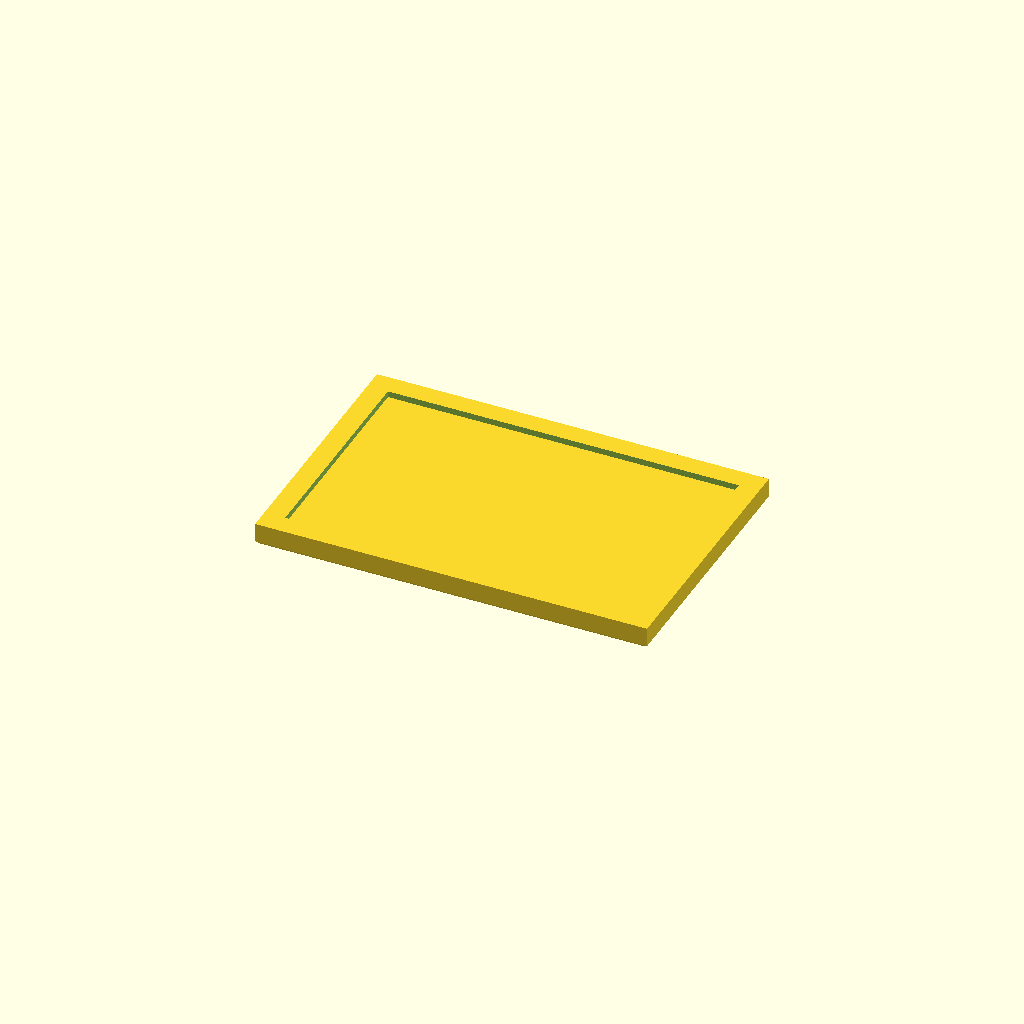
Cell 1 — every parameter at its default value.
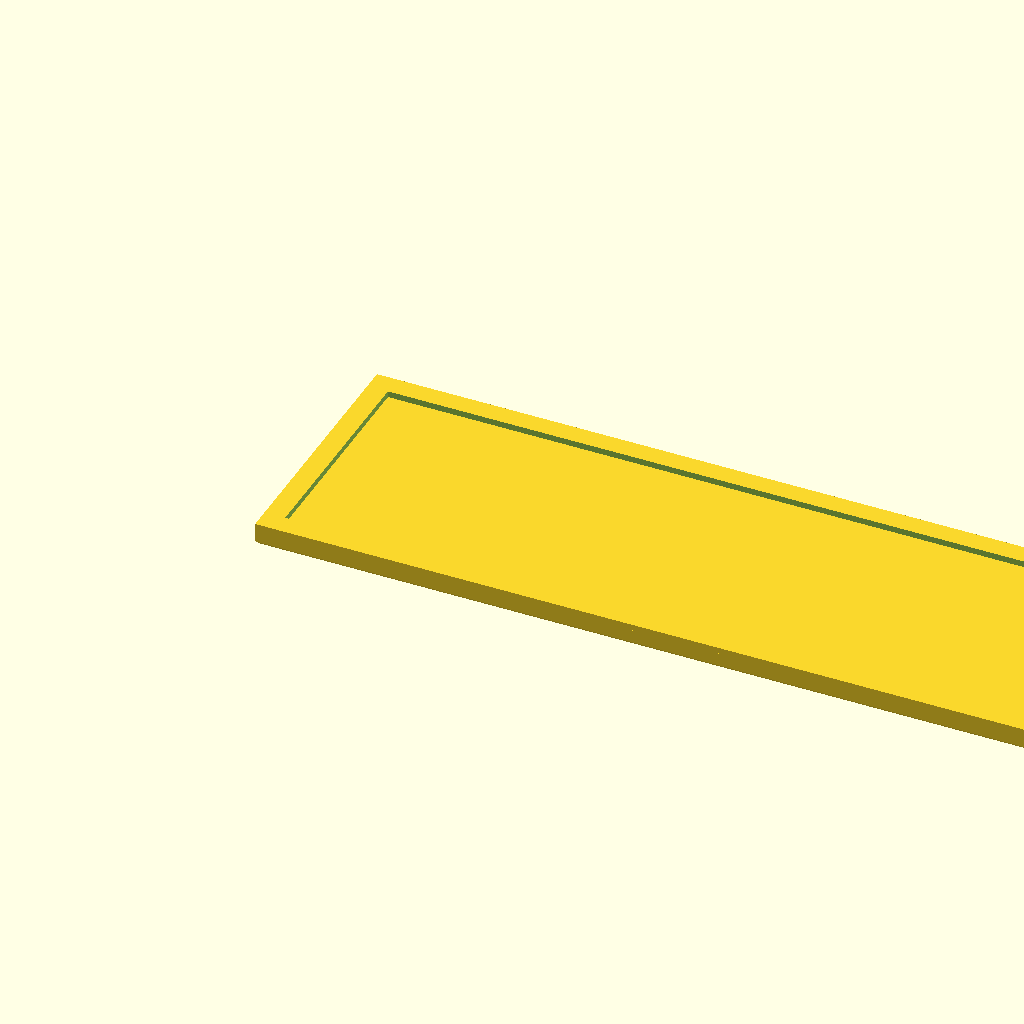
Cell 2 — W set to 228.6, the other parameters unchanged.
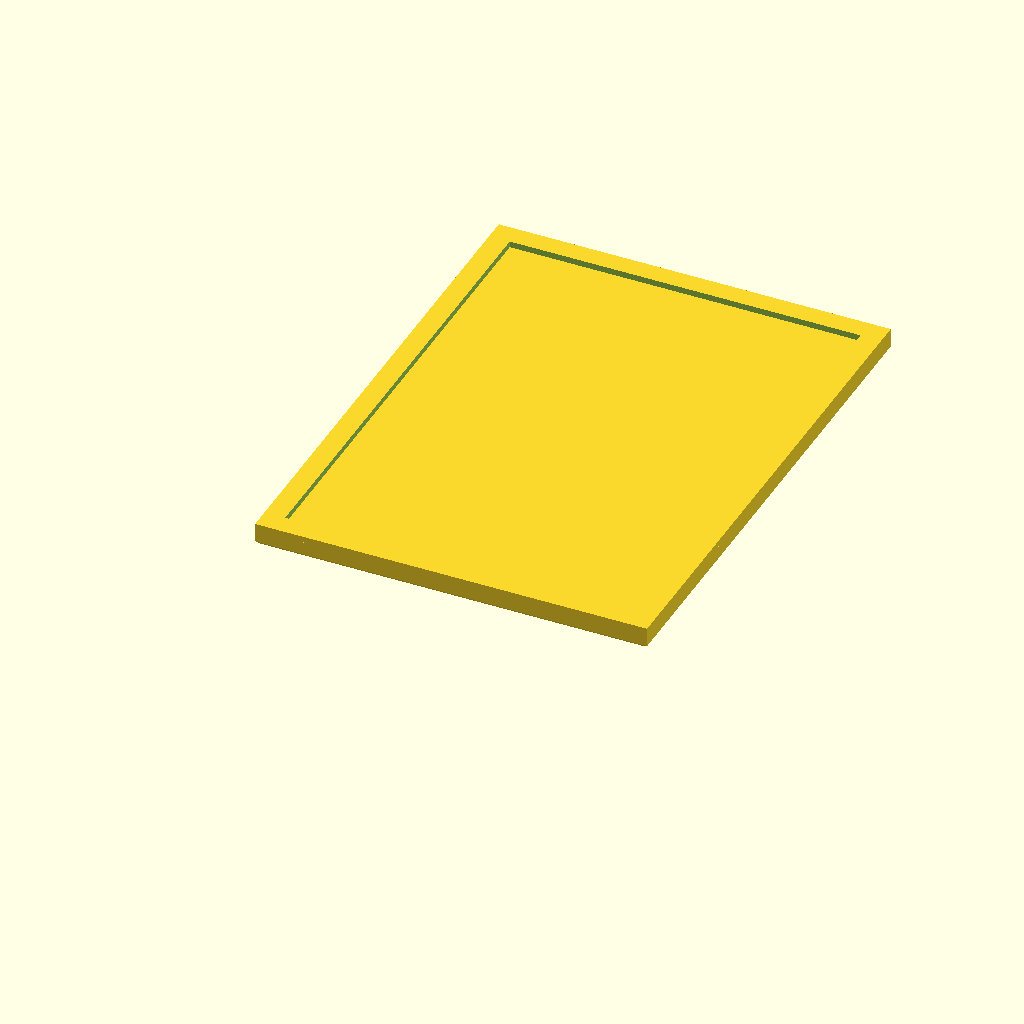
Cell 3: the same model with H = 152.4.
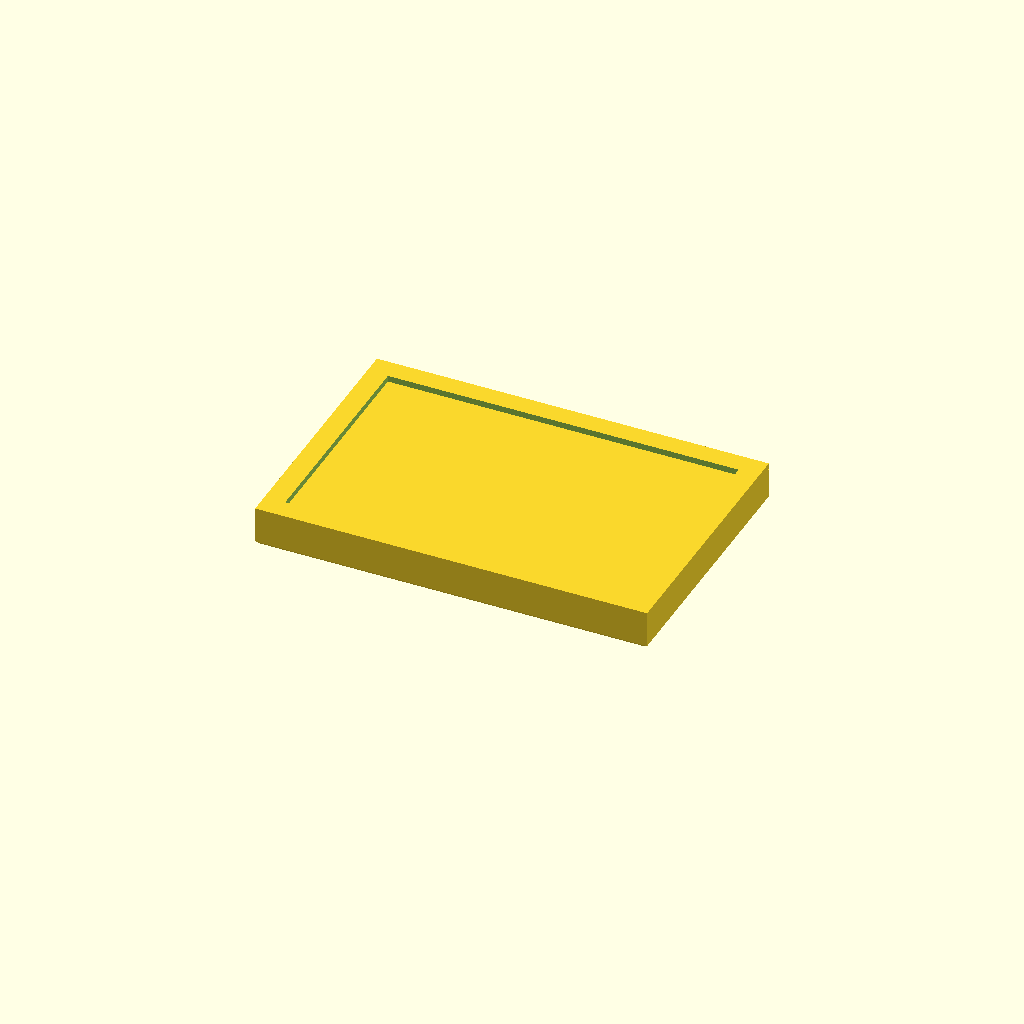
Cell 4 — SLAB set to 10, the other parameters unchanged.
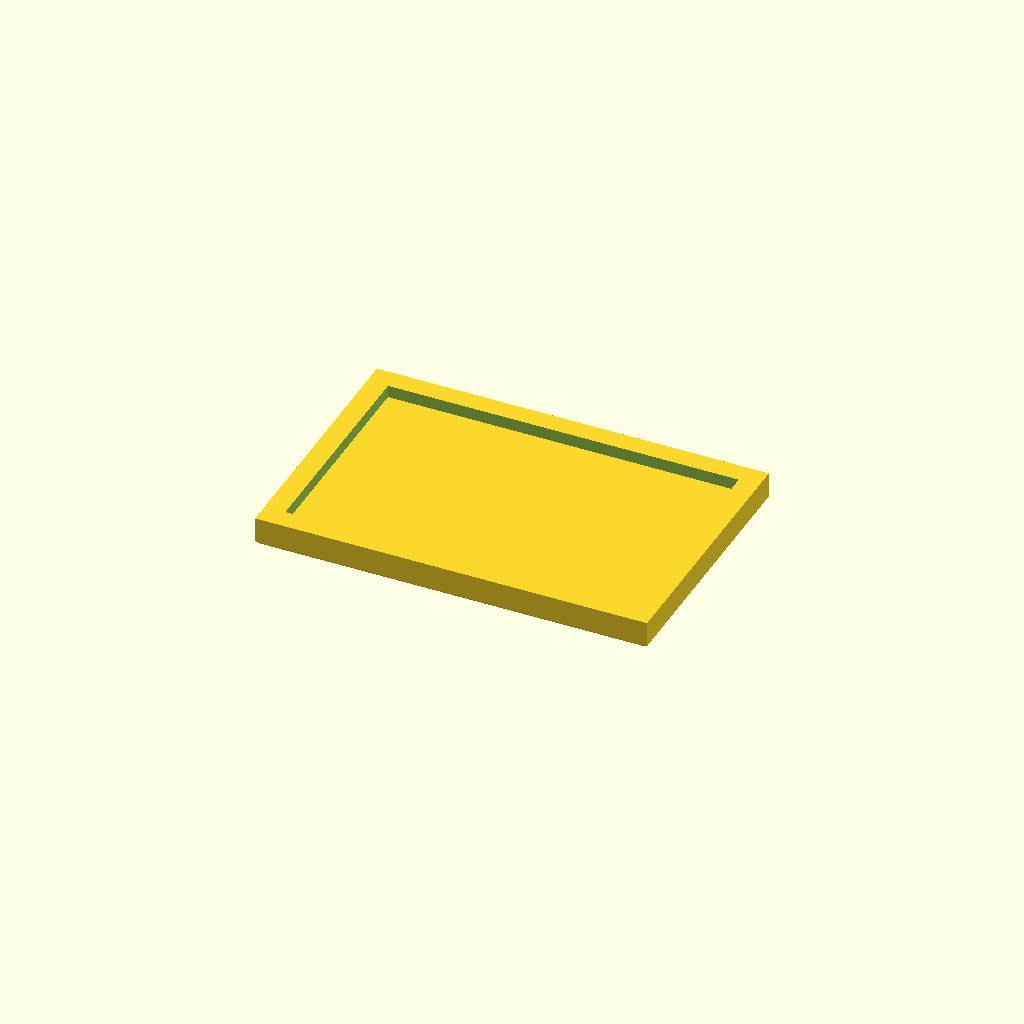
Cell 5: BORDER_H = 3.6 (everything else at default).
All cells are drawn from one camera (rotation 55°, 0°, 25°, orthographic, colour scheme Cornfield), so only the parameter changes between them.
Source of the model, projects/plaque/art/test_base.scad:
// A stand-in plaque, so the text generator and tools/plaquefit.py can both be
// tested without needing anyone's private artwork in the repository.
//
// Deliberately awkward in the two ways a real CAD export is awkward:
//   - the origin is at a CORNER, not the centre, the way Onshape exports;
//   - a raised border means the bounding-box top is NOT the face the
//     lettering lands on, so anything that assumes "top = bbox top" is wrong.
//
// 4.5 x 3 inches, the size quoted for the real plaque.

W = 114.3;
H = 76.2;
SLAB = 5.0;      // field height above the back
BORDER_W = 6.0;
BORDER_H = 1.8;  // border stands this much proud of the field

module chamfered_slab(w, h, t, c) {
    hull() {
        translate([c, c, 0]) cube([w - 2 * c, h - 2 * c, 0.001]);
        translate([0, 0, c]) cube([w, h, t - c]);
    }
}

difference() {
    union() {
        chamfered_slab(W, H, SLAB, 1.2);
        // border ring
        difference() {
            translate([0, 0, SLAB - 0.001]) cube([W, H, BORDER_H]);
            translate([BORDER_W, BORDER_W, SLAB - 0.5])
                cube([W - 2 * BORDER_W, H - 2 * BORDER_W, BORDER_H + 1]);
        }
    }
    // two keyhole-ish hangers, so the mesh is not a trivial box
    for (x = [W * 0.3, W * 0.7])
        translate([x, H - 10, -0.5]) cylinder(h = 3, d = 6, $fn = 32);
}
Customizer parameters (derived from the source; name, type, default, range or options):
W: number, default 114.3
H: number, default 76.2
SLAB: number, default 5
BORDER_W: number, default 6
BORDER_H: number, default 1.8
